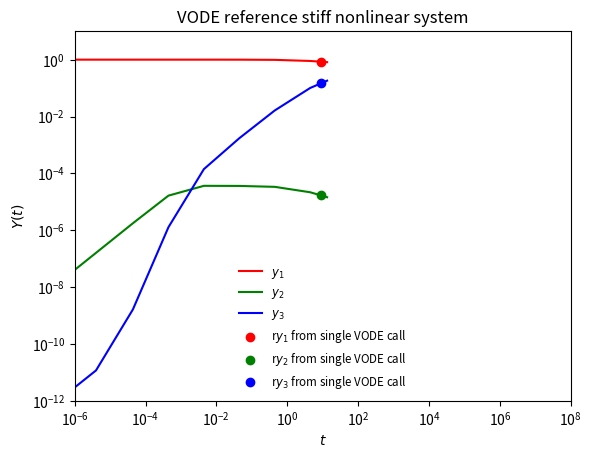

Python code for this plot:
# example of a stiff non-linear system -- this is the example defined in
# the VODE source code
#
# y1' = -0.04 y1 + 1.e4 y2 y3
# y2' =  0.04 y1 - 1.e4 y2 y3 - 3.e7 y2**2
# y3' =                         3.e7 y2**2
#
# y1(0) = 1
# y2(0) = 0
# y3(0) = 0
#
# long term behavior: y1 -> 0, y2 -> 0, y3 -> 1
#
# here we solve the system twice: once taking a small step initially
# and then increasing by 10x until we reach tmax -- this lets us see
# the intermediate behavior.  The second call has VODE handle the
# timestep throughout the entire integration and does 0 to tmax in one
# call.
#
# [redacted]

from __future__ import print_function

import numpy as np
import matplotlib.pyplot as plt
from scipy.integrate import ode

def rhs(t, Y):
    """ RHS of the system -- using 0-based indexing """
    y1 = Y[0]
    y2 = Y[1]
    y3 = Y[2]

    dy1dt = -0.04*y1 + 1.e4*y2*y3
    dy2dt =  0.04*y1 - 1.e4*y2*y3 - 3.e7*y2**2
    dy3dt =                         3.e7*y2**2

    return np.array([dy1dt, dy2dt, dy3dt])


def jac(t, Y):
    """ J_{i,j} = df_i/dy_j """

    y1 = Y[0]
    y2 = Y[1]
    y3 = Y[2]
    
    df1dy1 = -0.04
    df1dy2 = 1.e4*y3
    df1dy3 = 1.e4*y2

    df2dy1 = 0.04
    df2dy2 = -1.e4*y3 - 6.e7*y2
    df2dy3 = -1.e4*y2

    df3dy1 = 0.0
    df3dy2 = 6.e7*y2
    df3dy3 = 0.0

    return np.array([ [ df1dy1, df1dy2, df1dy3 ],
                      [ df2dy1, df2dy2, df2dy3 ],
                      [ df3dy1, df3dy2, df3dy3 ] ])


def VODEIntegrate(Y0, dt, tmax):
    """ integrate using the VODE method, start with a timestep of dt and
        increase by 10x after each call until we reach tmax.  This is 
        the behavior used in the DVODE Fortran source. """

    r = ode(rhs, jac).set_integrator("vode", method="bdf", 
                                     with_jacobian=True,
                                     atol=1.e-10, rtol=1.e-10,
                                     nsteps = 15000, order=5) #, min_step=dt)

    t = 0.0
    r.set_initial_value(Y0, t)

    tout = [t]
    y1out = [Y0[0]]
    y2out = [Y0[1]]
    y3out = [Y0[2]]

    while r.successful() and r.t < tmax:
        r.integrate(r.t+dt)

        tout.append(r.t)
        y1out.append(r.y[0])
        y2out.append(r.y[1])
        y3out.append(r.y[2])

        dt = 10.0*dt

    return np.array(tout), \
        np.array(y1out), np.array(y2out), np.array(y3out)



Y0 = np.array([1.0, 0.0, 0.0])
tmax = 4.e7

# first call -- give an initial small timestep and have our integrate
# routine increase it by 10x each call to VODE to get to tmax
dt_init = 4.e-6

t, y1, y2, y3 = VODEIntegrate(Y0, dt_init, tmax)


# second call -- give an initial timestep of tmax -- VODE will handle
# everything
t_single, y1_single, y2_single, y3_single = VODEIntegrate(Y0, tmax, tmax)

ax = plt.gca()
ax.set_xscale('log')
ax.set_yscale('log')

plt.plot(t, y1, label=r"$y_1$", color="r")
plt.plot(t, y2, label=r"$y_2$", color="g")
plt.plot(t, y3, label=r"$y_3$", color="b")

plt.scatter(t_single, y1_single, color="r", 
              label="r$y_1$ from single VODE call")

plt.scatter(t_single, y2_single, color="g",
              label="r$y_2$ from single VODE call")

plt.scatter(t_single, y3_single, color="b",
              label="r$y_3$ from single VODE call")

plt.legend(loc=8, frameon=False, fontsize="small")

plt.xlim(1.e-6, 1.e8)
plt.ylim(1.e-12, 10.0)

plt.xlabel("$t$")
plt.ylabel(r"$Y(t)$")
plt.title("VODE reference stiff nonlinear system")

plt.savefig("stiff-nonlinear.png")


